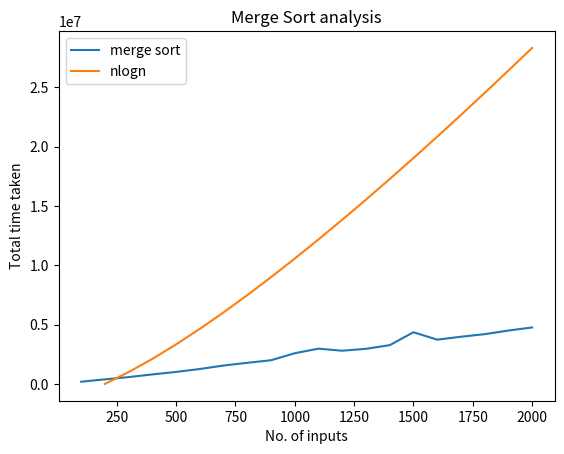

Python code for this plot:
# Write a program to implement Merge Sort algorithm.
# Also plot the graph of the time complexity for different values of array size ‘n’.
import time
import numpy as np
import matplotlib.pyplot as plt


def merge(arr, l, m, r):
    n1 = m - l + 1
    n2 = r - m

    # create temp arrays
    L = [0] * (n1)
    R = [0] * (n2)

    # Copy data to temp arrays L[] and R[]
    for i in range(0, n1):
        L[i] = arr[l + i]

    for j in range(0, n2):
        R[j] = arr[m + 1 + j]

    # Merge the temp arrays back into arr[l..r]
    i = 0	 # Initial index of first subarray
    j = 0	 # Initial index of second subarray
    k = l	 # Initial index of merged subarray

    while i < n1 and j < n2:
        if L[i] <= R[j]:
            arr[k] = L[i]
            i += 1
        else:
            arr[k] = R[j]
            j += 1
        k += 1

    # Copy the remaining elements of L[], if there
    # are any
    while i < n1:
        arr[k] = L[i]
        i += 1
        k += 1

    # Copy the remaining elements of R[], if there
    # are any
    while j < n2:
        arr[k] = R[j]
        j += 1
        k += 1

# l is for left index and r is right index of the
# sub-array of arr to be sorted


def mergeSort(arr, l, r):
    if l < r:

        # Same as (l+r)//2, but avoids overflow for
        # large l and h
        m = l+(r-l)//2

        # Sort first and second halves
        mergeSort(arr, l, m)
        mergeSort(arr, m+1, r)
        merge(arr, l, m, r)


def plot(t):
    nsq = []
    n = []
    for i in range(1, 21):
        n.append((i*100))
    # print(n)
    # n = [1000, 2000, 3000, 4000, 5000, 6000, 7000, 8000, 9000, 10000]
    newArr = []
    for i in range(len(n)):
        arr = n[i]*np.log2(i) * 10**4 / 3
        nsq.append(n[i] * n[i] * 10)
        # arr_nsq = n[i] * n[i]
        newArr.append(arr)

    # plotting the points
    plt.plot(n, t, label="merge sort")
    plt.plot(n, newArr, label="nlogn")
    # plt.plot(n, nsq, label="n^2")
    # naming the x axis
    plt.xlabel('No. of inputs')
    # naming the y axis
    plt.ylabel('Total time taken')

    # giving a title to my graph
    plt.title('Merge Sort analysis')
    plt.legend()
    # function to show the plot
    plt.show()


if __name__ == '__main__':
    tval = []
    for i in range(1, 21):
        randarr = np.random.randint(1, 200, i*100)
        # print(randarr)
        # print(nvarr)

        n = len(randarr)
        print(n, end=" elements\n")
        # print("Given array is")
        # for i in range(n):
        #     print("%d" % randarr[i], end=" ")
        start_time = time.perf_counter_ns()
        mergeSort(randarr, 0, n-1)
        timeTaken = (time.perf_counter_ns() - start_time)
        tval.append(timeTaken)
        # print("\n\nSorted array is")
        # for i in range(n):
        #     print("%d" % randarr[i], end=" ")
        # print("\n")

        print(timeTaken, end=" Nano-seconds\n")
    print(tval)
    plot(tval)
